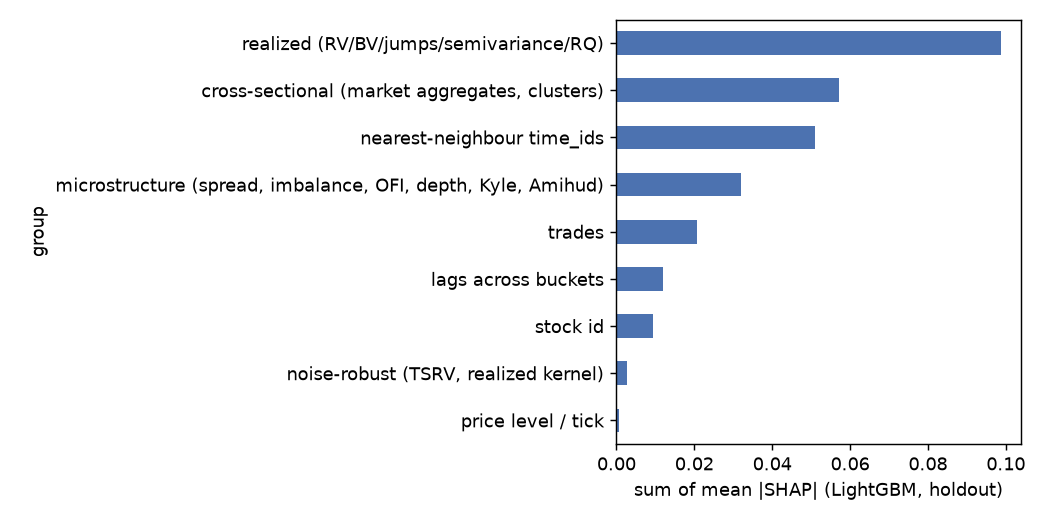

Data behind this chart, as committed beside it:
group, mean_abs_shap
realized (RV/BV/jumps/semivariance/RQ), 0.09883
cross-sectional (market aggregates, clus…, 0.0571
nearest-neighbour time_ids, 0.051
microstructure (spread, imbalance, OFI, …, 0.03211
trades, 0.02067
lags across buckets, 0.01183
stock id, 0.00946
noise-robust (TSRV, realized kernel), 0.002654
price level / tick, 0.0005977
